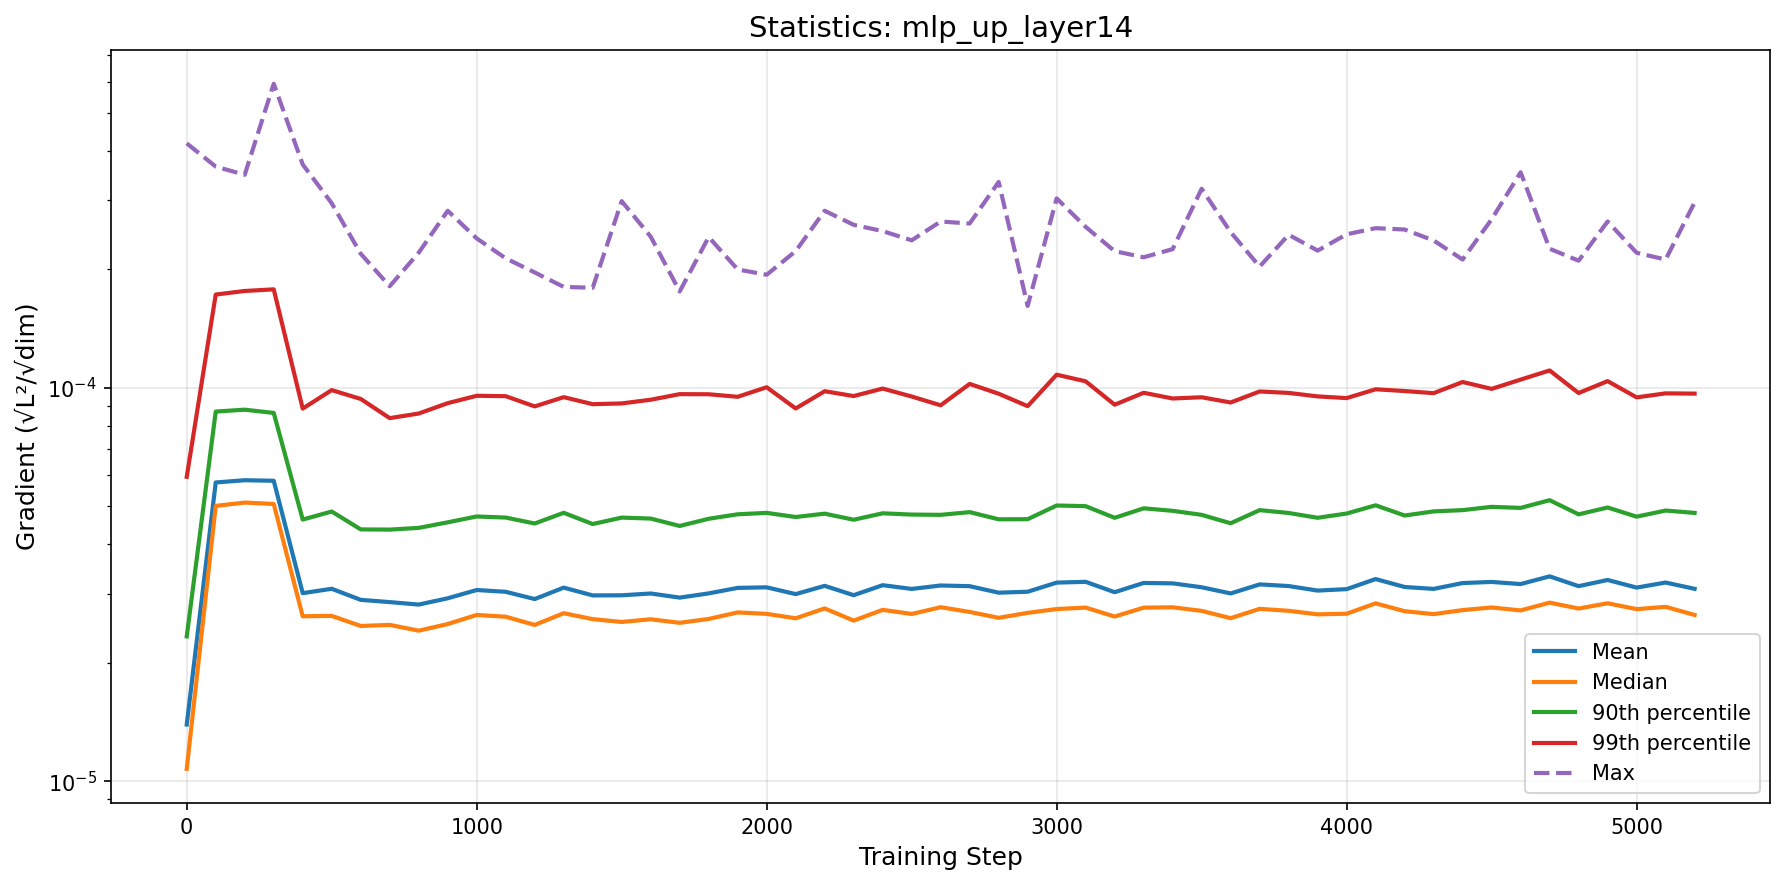

The table this chart was drawn from, first rows:
step, mean, median, p90, p99, max
0, 1.3945733450470535e-05, 1.0764417311293073e-05, 2.3356828023679554e-05, 5.9431288209452676e-05, 0.000418
100, 5.74877064481128e-05, 5.012548353988677e-05, 8.702405903022735e-05, 0.0001726, 0.0003648
200, 5.824346530982744e-05, 5.110283200338017e-05, 8.800754003459587e-05, 0.0001762, 0.0003478
300, 5.8059342294607054e-05, 5.0688071496551856e-05, 8.633669203845784e-05, 0.0001779, 0.0005923
400, 3.0082417318990756e-05, 2.6278446057403926e-05, 4.627354210242629e-05, 8.855439256876704e-05, 0.0003694
500, 3.0865922019267755e-05, 2.633698022691533e-05, 4.85044529341394e-05, 9.867575834505247e-05, 0.0002944
600, 2.8925379531024848e-05, 2.482917989254929e-05, 4.368503832665738e-05, 9.370700681756701e-05, 0.0002191
700, 2.8551095344597182e-05, 2.498758567526238e-05, 4.363080952316522e-05, 8.375344681553533e-05, 0.0001812
800, 2.8139561940003427e-05, 2.4155523533408996e-05, 4.407164669828489e-05, 8.60422922414727e-05, 0.0002205
900, 2.9193595321094047e-05, 2.511036018404411e-05, 4.5529162161983546e-05, 9.142178161710034e-05, 0.0002818
1000, 3.064349603258614e-05, 2.6484271984372754e-05, 4.7112349420785884e-05, 9.545622982841441e-05, 0.0002397
1100, 3.0321011542106273e-05, 2.620557734189788e-05, 4.681708269345108e-05, 9.5232632374973e-05, 0.0002133
1200, 2.9061795163312204e-05, 2.4980688067444135e-05, 4.521737209870479e-05, 8.970337716164066e-05, 0.0001964
1300, 3.1073356359381944e-05, 2.6752504709293135e-05, 4.8136225450434717e-05, 9.469548582273996e-05, 0.0001805
1400, 2.968784498039898e-05, 2.5842092327366117e-05, 4.507237790676299e-05, 9.087499987799671e-05, 0.0001796
1500, 2.9709522918720592e-05, 2.54177375609288e-05, 4.6802809447399337e-05, 9.127473902481142e-05, 0.000298
1600, 3.0024191267548423e-05, 2.5821585950325243e-05, 4.6540817493223585e-05, 9.327504427346859e-05, 0.0002421
1700, 2.9310386710939813e-05, 2.5289825316576753e-05, 4.4570049067260693e-05, 9.637621347792447e-05, 0.0001757
1800, 3.004104178833999e-05, 2.5873783670249395e-05, 4.6484401173074724e-05, 9.630749053030736e-05, 0.0002416
1900, 3.102696919439558e-05, 2.6877761229116004e-05, 4.771949134010356e-05, 9.489741263678296e-05, 0.0001998
2000, 3.112439820839834e-05, 2.6651323423720896e-05, 4.811158032680395e-05, 0.0001004, 0.0001938
2100, 2.9917601998488258e-05, 2.5970143724407535e-05, 4.6968191600171846e-05, 8.862352042342509e-05, 0.0002225
2200, 3.139852709986787e-05, 2.751292777247727e-05, 4.7894574163365174e-05, 9.803417466173404e-05, 0.0002817
2300, 2.9728096399064963e-05, 2.5621336135372985e-05, 4.6221166849136324e-05, 9.530336290481494e-05, 0.0002595
2400, 3.1520228628909454e-05, 2.728239087446127e-05, 4.799624075531027e-05, 9.957101421605322e-05, 0.0002501
2500, 3.083823994546495e-05, 2.663541272340808e-05, 4.764167060784528e-05, 9.504511588602324e-05, 0.000237
2600, 3.1462767347141616e-05, 2.770692572084954e-05, 4.756378475576639e-05, 9.028776301420288e-05, 0.0002646
2700, 3.133617048988706e-05, 2.6951381187245715e-05, 4.8325805983040476e-05, 0.0001023, 0.0002615
2800, 3.0167826664645165e-05, 2.6040160264528822e-05, 4.634124234144109e-05, 9.66138269723159e-05, 0.0003335
2900, 3.0334768410873225e-05, 2.6807311769516673e-05, 4.637010242731776e-05, 8.98420245357556e-05, 0.0001615
3000, 3.1997774115105336e-05, 2.7415698241384234e-05, 5.024147503718266e-05, 0.000108, 0.0003029
3100, 3.214415328241895e-05, 2.7642337045108434e-05, 5.0041610302287146e-05, 0.0001039, 0.0002564
3200, 3.025138081107726e-05, 2.6238186364935245e-05, 4.674765586969442e-05, 9.059386655280826e-05, 0.0002224
3300, 3.193504930328124e-05, 2.7638578103506006e-05, 4.9414436216466125e-05, 9.713899184134781e-05, 0.0002146
3400, 3.185856790428949e-05, 2.7695053177012596e-05, 4.870055963692721e-05, 9.39553776697721e-05, 0.0002251
3500, 3.113836731497157e-05, 2.7121037419419736e-05, 4.7564977649017224e-05, 9.463670008699397e-05, 0.0003204
3600, 3.0033499845877625e-05, 2.598484297777759e-05, 4.527611381490714e-05, 9.177932282909746e-05, 0.0002486
3700, 3.166317193550433e-05, 2.744477660598932e-05, 4.8896163207245984e-05, 9.789575575268824e-05, 0.0002033
3800, 3.136169879450348e-05, 2.7130536182085052e-05, 4.808710582437924e-05, 9.706925033242437e-05, 0.0002449
3900, 3.05407126972462e-05, 2.6576057280180976e-05, 4.6754111826885486e-05, 9.510804688034113e-05, 0.0002231
4000, 3.0799379518074344e-05, 2.6673104002838954e-05, 4.793052721652202e-05, 9.417448127351224e-05, 0.0002455
4100, 3.2669971871556704e-05, 2.83416275124182e-05, 5.030213469581212e-05, 9.915492599247952e-05, 0.0002545
4200, 3.118847883271395e-05, 2.7068753297498915e-05, 4.737978015327826e-05, 9.813816883251995e-05, 0.0002525
4300, 3.084345745320075e-05, 2.661122925928794e-05, 4.85372253024252e-05, 9.69324273319216e-05, 0.0002368
4400, 3.191682941938723e-05, 2.7244263037573546e-05, 4.8897211308940306e-05, 0.0001035, 0.0002118
4500, 3.212424851396559e-05, 2.7667388167174067e-05, 4.984766565030441e-05, 9.938466762832817e-05, 0.000268
4600, 3.1727023354066154e-05, 2.7189455977350008e-05, 4.953694879077375e-05, 0.0001049, 0.0003528
4700, 3.319103121394338e-05, 2.8458434826461598e-05, 5.1824799811583944e-05, 0.0001107, 0.0002256
4800, 3.134048736011676e-05, 2.7495429094415158e-05, 4.770503692270722e-05, 9.700082606286716e-05, 0.0002104
4900, 3.2496367650499503e-05, 2.8356300390441902e-05, 4.9650941582513036e-05, 0.000104, 0.0002646
5000, 3.1078508929962676e-05, 2.7398250495025422e-05, 4.706080180767457e-05, 9.457242747885174e-05, 0.0002204
5100, 3.2010737567265015e-05, 2.7768815016315784e-05, 4.878107756667304e-05, 9.681635936431111e-05, 0.0002118
5200, 3.085393091221309e-05, 2.648468580446206e-05, 4.8104687812156045e-05, 9.666638681665062e-05, 0.0002958
